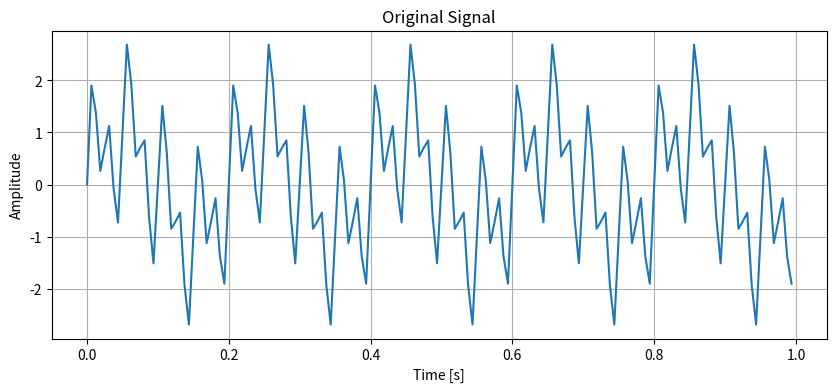
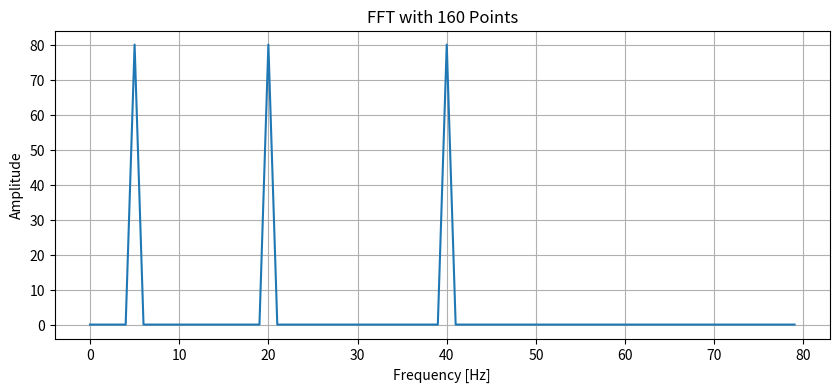
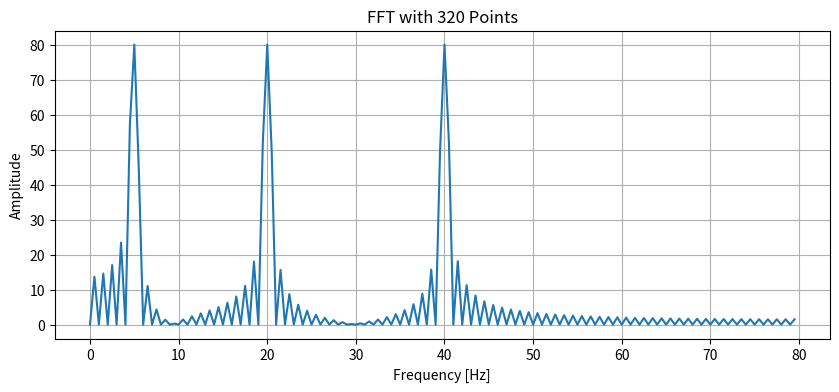
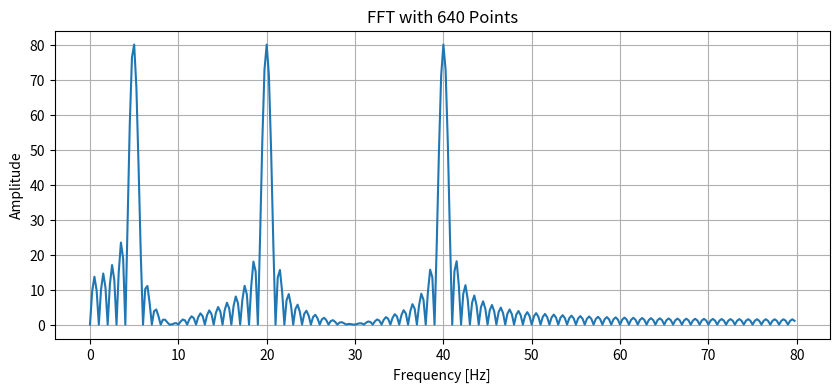

These charts were generated, in order, by the following Python code:
import numpy as np
import matplotlib.pyplot as plt

# Signal parameters
sampling_rate = 160  # Sampling rate in Hz
t = np.linspace(0, 1, sampling_rate, endpoint=False)  # 1 second time vector

# Generate a signal with multiple frequencies
frequencies = [5, 20, 40]  # Frequencies in Hz
signal = sum(np.sin(2 * np.pi * f * t) for f in frequencies)

# Plot the original signal
plt.figure(figsize=(10, 4))
plt.plot(t, signal)
plt.title('Original Signal')
plt.xlabel('Time [s]')
plt.ylabel('Amplitude')
plt.grid(True)
plt.show()

# Function to plot FFT with different number of points
def plot_fft(signal, sampling_rate, num_points):
    fft_result = np.fft.fft(signal, num_points)
    fft_freqs = np.fft.fftfreq(num_points, 1/sampling_rate)
    
    plt.figure(figsize=(10, 4))
    plt.plot(fft_freqs[:num_points // 2], np.abs(fft_result)[:num_points // 2])
    plt.title(f'FFT with {num_points} Points')
    plt.xlabel('Frequency [Hz]')
    plt.ylabel('Amplitude')
    plt.grid(True)
    plt.show()

# Different numbers of points for FFT
num_points_list = [sampling_rate, 2*sampling_rate, 4*sampling_rate]

# Plot FFT with different number of points
for num_points in num_points_list:
    plot_fft(signal, sampling_rate, num_points)
